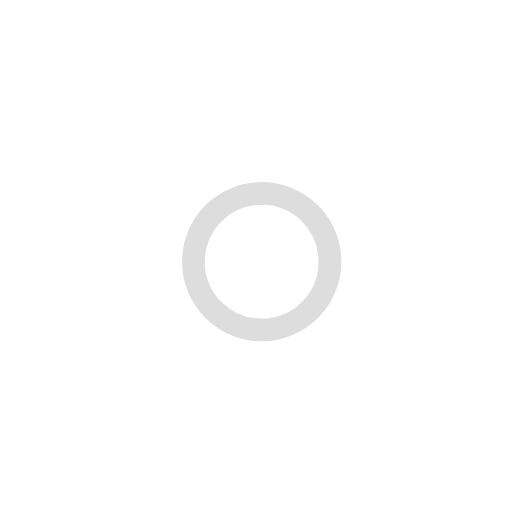
t = 0.00 s
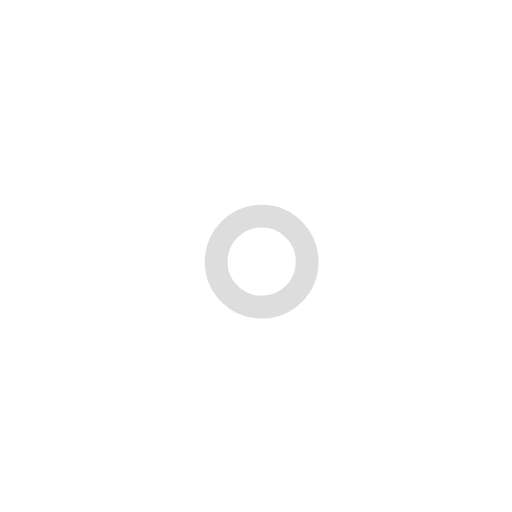
t = 1.00 s
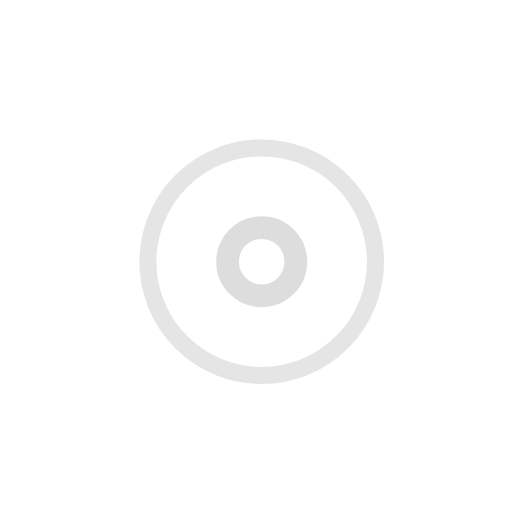
t = 2.25 s
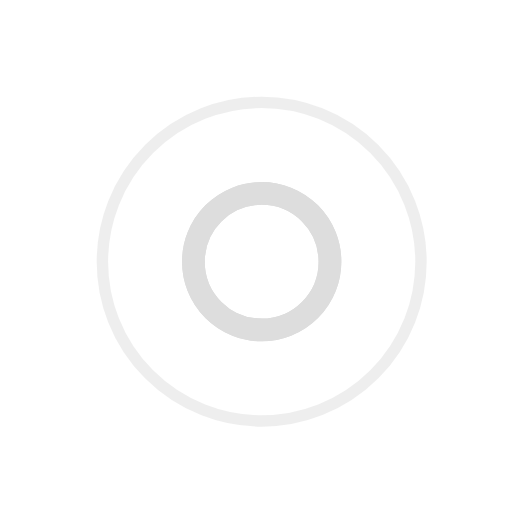
t = 3.00 s
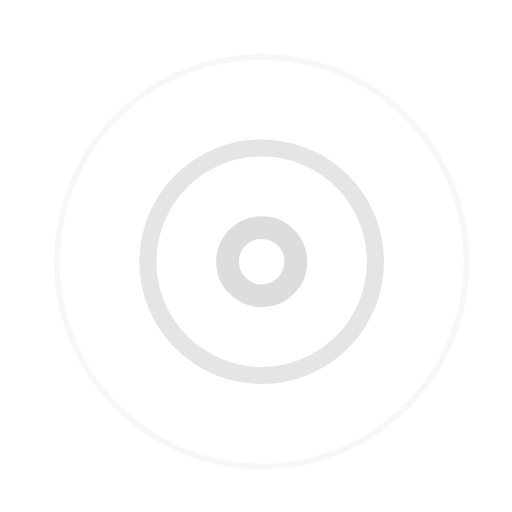
t = 3.75 s
t = 5.25 s: frame unchanged from t = 3.75 s, image omitted

The animated SVG that drew these frames (rendered in a browser with its animation timeline set to each time). Animation: 7 SMIL elements (animate=7); one cycle of 6.00 s, repeats indefinitely.

<!-- By Sam Herbert (@sherb), for everyone. More @ http://goo.gl/7AJzbL -->
<svg width="45" height="45" viewBox="0 0 45 45" xmlns="http://www.w3.org/2000/svg" stroke="#ddd">
    <g fill="none" fill-rule="evenodd" transform="translate(1 1)" stroke-width="2">
        <circle cx="22" cy="22" r="6" stroke-opacity="0">
            <animate attributeName="r"
                 begin="1.5s" dur="3s"
                 values="6;22"
                 calcMode="linear"
                 repeatCount="indefinite" />
            <animate attributeName="stroke-opacity"
                 begin="1.5s" dur="3s"
                 values="1;0" calcMode="linear"
                 repeatCount="indefinite" />
            <animate attributeName="stroke-width"
                 begin="1.5s" dur="3s"
                 values="2;0" calcMode="linear"
                 repeatCount="indefinite" />
        </circle>
        <circle cx="22" cy="22" r="6" stroke-opacity="0">
            <animate attributeName="r"
                 begin="3s" dur="3s"
                 values="6;22"
                 calcMode="linear"
                 repeatCount="indefinite" />
            <animate attributeName="stroke-opacity"
                 begin="3s" dur="3s"
                 values="1;0" calcMode="linear"
                 repeatCount="indefinite" />
            <animate attributeName="stroke-width"
                 begin="3s" dur="3s"
                 values="2;0" calcMode="linear"
                 repeatCount="indefinite" />
        </circle>
        <circle cx="22" cy="22" r="8">
            <animate attributeName="r"
                 begin="0s" dur="1.5s"
                 values="6;1;2;3;4;5;6"
                 calcMode="linear"
                 repeatCount="indefinite" />
        </circle>
    </g>
</svg>
